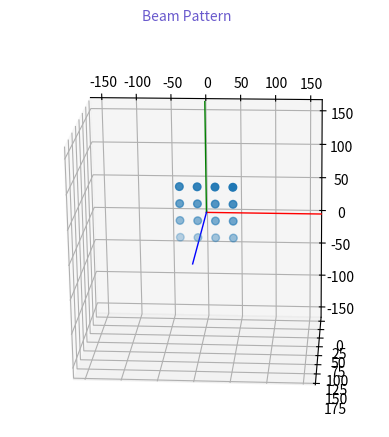

Write the Python code that produced this figure.
#!/home/<user>/.pyenv/shims/python3
import numpy as np
import matplotlib.pyplot as plt
from matplotlib.animation import FuncAnimation

# constants
c = 3e11

# parameters
Fin = 5.8e9
Ampl = 8
M, N = 4, 4

# dependencies
weights = np.full((M, N), Ampl)
wave_length = c / Fin
k = 2 * np.pi / wave_length
dx = wave_length / 2
dy = wave_length / 2
xms = np.arange(0.5 - M / 2, M / 2, 1) * dx
yns = np.arange(0.5 - N / 2, N / 2, 1) * dy

# Global Variables
theta0, phi0 = 20, 30
surf = None

# Essential functions
def u(_theta, _phi):
    return np.sin(_theta) * np.cos(_phi)
def v(_theta, _phi):
    return np.sin(_theta) * np.sin(_phi)

# Plot
DEGREE_STEP = 5
THETA = np.arange(-90, 90 + 1, DEGREE_STEP)
PHI = np.arange(-180, 180 + 1, DEGREE_STEP)
THETA, PHI = np.deg2rad(np.meshgrid(THETA, PHI))


rx_coords = np.zeros((3, 3), dtype=int)
class RxPlotObj():
    def __init__(self):
        self.scatter = None
        self.plot = None
        self.text = None
rx_plot_objs = [RxPlotObj() for _ in range(3)]

# rx_coords = np.array(((150, 45, 120), (150, 0, 0), (150, 45, 0)))


def get_pattern_data_from_target_angle(theta_d, phi_d):
    theta_r, phi_r = np.deg2rad(theta_d), np.deg2rad(phi_d)

    r = np.zeros(np.shape(PHI))
    for m, xm in enumerate(xms):
        for n, yn in enumerate(yns):
            r = r + weights[m][n] * np.exp(1j * k * 1 * (
                (xm * (u(THETA, PHI) - u(theta_r, phi_r))) +
                (yn * (v(THETA, PHI) - v(theta_r, phi_r)))
            ))
    r = abs(r)
    return r


def get_pattern_data_from_phase(phase_d):
    phase = np.deg2rad(phase_d)
    r = np.zeros(np.shape(PHI))
    for m, xm in enumerate(xms):
        for n, yn in enumerate(yns):
            r = r + weights[m][n] * np.exp(1j * (
                (k * (xm * u(THETA, PHI) + yn * v(THETA, PHI))) +
                phase[m][n]
            ))
    r = abs(r)
    return r


def get_desired_phase(theta_d, phi_d):
    theta_r, phi_r = np.deg2rad(theta_d), np.deg2rad(phi_d)
    phase_d = np.ndarray((M, N))
    for m, xm in enumerate(xms):
        for n, yn in enumerate(yns):
            cmpx = np.exp(-1j * k * (xm * u(theta_r, phi_r) + yn * v(theta_r, phi_r)))
            phase_d[m][n] = np.angle(cmpx, deg=True)
    return phase_d


def spherical_to_cartesian(r, theta_r, phi_r):
    x = r * np.sin(theta_r) * np.cos(phi_r)
    y = r * np.sin(theta_r) * np.sin(phi_r)
    z = r * np.cos(theta_r)
    return x, y, z


def set_target_angle(theta, phi):
    global theta0, phi0
    theta0, phi0 = theta, phi


def set_rx_coord(idx, coord):
    rx_coords[idx] = coord


def plot_receivers():
    for i, coord in enumerate(rx_coords):
        obj = rx_plot_objs[i]

        # if all(coord == 0):
        if coord[0] < 5 or coord[0] > 300:
            obj.scatter._offsets3d = ([], [], [])
            obj.text.set_text("")
            obj.plot.set_data([], [])
            obj.plot.set_3d_properties([])
            continue

        r, theta, phi = coord[0], np.deg2rad(coord[1]), np.deg2rad(coord[2])
        x, y, z = spherical_to_cartesian(r, theta, phi)

        obj.scatter._offsets3d = ([x], [y], [z])
        obj.text.remove()
        obj.text = ax.text(x, y, z, f"Rx#{i}", c='m')
        obj.plot.set_data([0, x], [0, y])
        obj.plot.set_3d_properties([0, z])


def update(frame):
    if 0:
        R = get_pattern_data_from_target_angle(theta0, phi0)
    else:
        phase = get_desired_phase(theta0, phi0)
        R = get_pattern_data_from_phase(phase)
    X, Y, Z = spherical_to_cartesian(R, THETA, PHI)

    global surf
    if surf:
        surf.remove()
    surf = ax.plot_surface(X, Y, Z, cmap=plt.get_cmap('jet'),
                           alpha=0.3, linewidth=0.1, rstride=1, cstride=1, antialiased=True)
    text.set_text(f"θ: {theta0}° \nϕ: {phi0}°")

    plot_receivers()


def plot_sim():
    fig = plt.figure()
    fig.suptitle("Beam Pattern", color='slateblue', fontsize=10)

    R = get_pattern_data_from_target_angle(0, 0)
    axis_length = np.max(R) * 1.3

    global ax
    ax = fig.add_subplot(projection='3d')
    ax.view_init(elev=110, azim=-105, roll=-15)

    ax.plot([0, axis_length], [0, 0], [0, 0], linewidth=1, color='red')
    ax.plot([0, 0], [0, axis_length], [0, 0], linewidth=1, color='green')
    ax.plot([0, 0], [0, 0], [0, axis_length], linewidth=1, color='blue')
    ax.set_xlim(-axis_length, axis_length)
    ax.set_ylim(-axis_length, axis_length)

    X2, Y2 = np.meshgrid(xms, yns)
    Z2 = np.zeros_like(X2)
    ax.scatter(X2, Y2, Z2, marker='o', s=30)

    global text
    text = ax.text(xms[-1] + dx / 2, yns[-1] + dy / 2, 0, "")

    # initialize rx plot objects
    for obj in rx_plot_objs:
        obj.scatter = ax.scatter([], [], [], marker='x', c='m', s=50)
        obj.text = ax.text(0, 0, 0, "")
        obj.plot = ax.plot([], [], [], 'm--', lw=0.5)[0]

    global anim  # In order to extend life cycle since animation is activated when anim_variable encounter plt.show
    anim = FuncAnimation(fig, update, interval=100)
    # anim.save('sim.gif', writer='imagemagick', fps=60)
    return fig


if __name__ == "__main__":
    fig = plot_sim()

    def on_press(event):
        global theta0, phi0
        if event.key == 'h':
            theta0 = max(theta0 - 5, -90)
        elif event.key == 'l':
            theta0 = min(theta0 + 5, 90)
        elif event.key == 'j':
            phi0 = max(phi0 - 5, -180)
        elif event.key == 'k':
            phi0 = min(phi0 + 5, 180)
    fig.canvas.mpl_connect('key_press_event', on_press)

    plt.show()

    """  Legacy code
    # Poly3DCollection | https://matplotlib.org/stable/api/_as_gen/mpl_toolkits.mplot3d.art3d.Poly3DCollection.html
    verts = np.dstack((X, Y, Z))
    surf.set_verts(verts)
    surf.set_3d_properties()

    img = plt.imread('aa.png')
    stepX, stepY = 20. / img.shape[0], 20. / img.shape[1]
    X1 = np.arange(-10, 10, stepX)
    Y1 = np.arange(-10, 10, stepY)
    X2, Y2 = np.meshgrid(X1, Y1)
    Z2 = np.zeros_like(X2)
    ax.plot_surface(X2, Y2, Z2, rstride=4, cstride=4, facecolors=img)
    """
